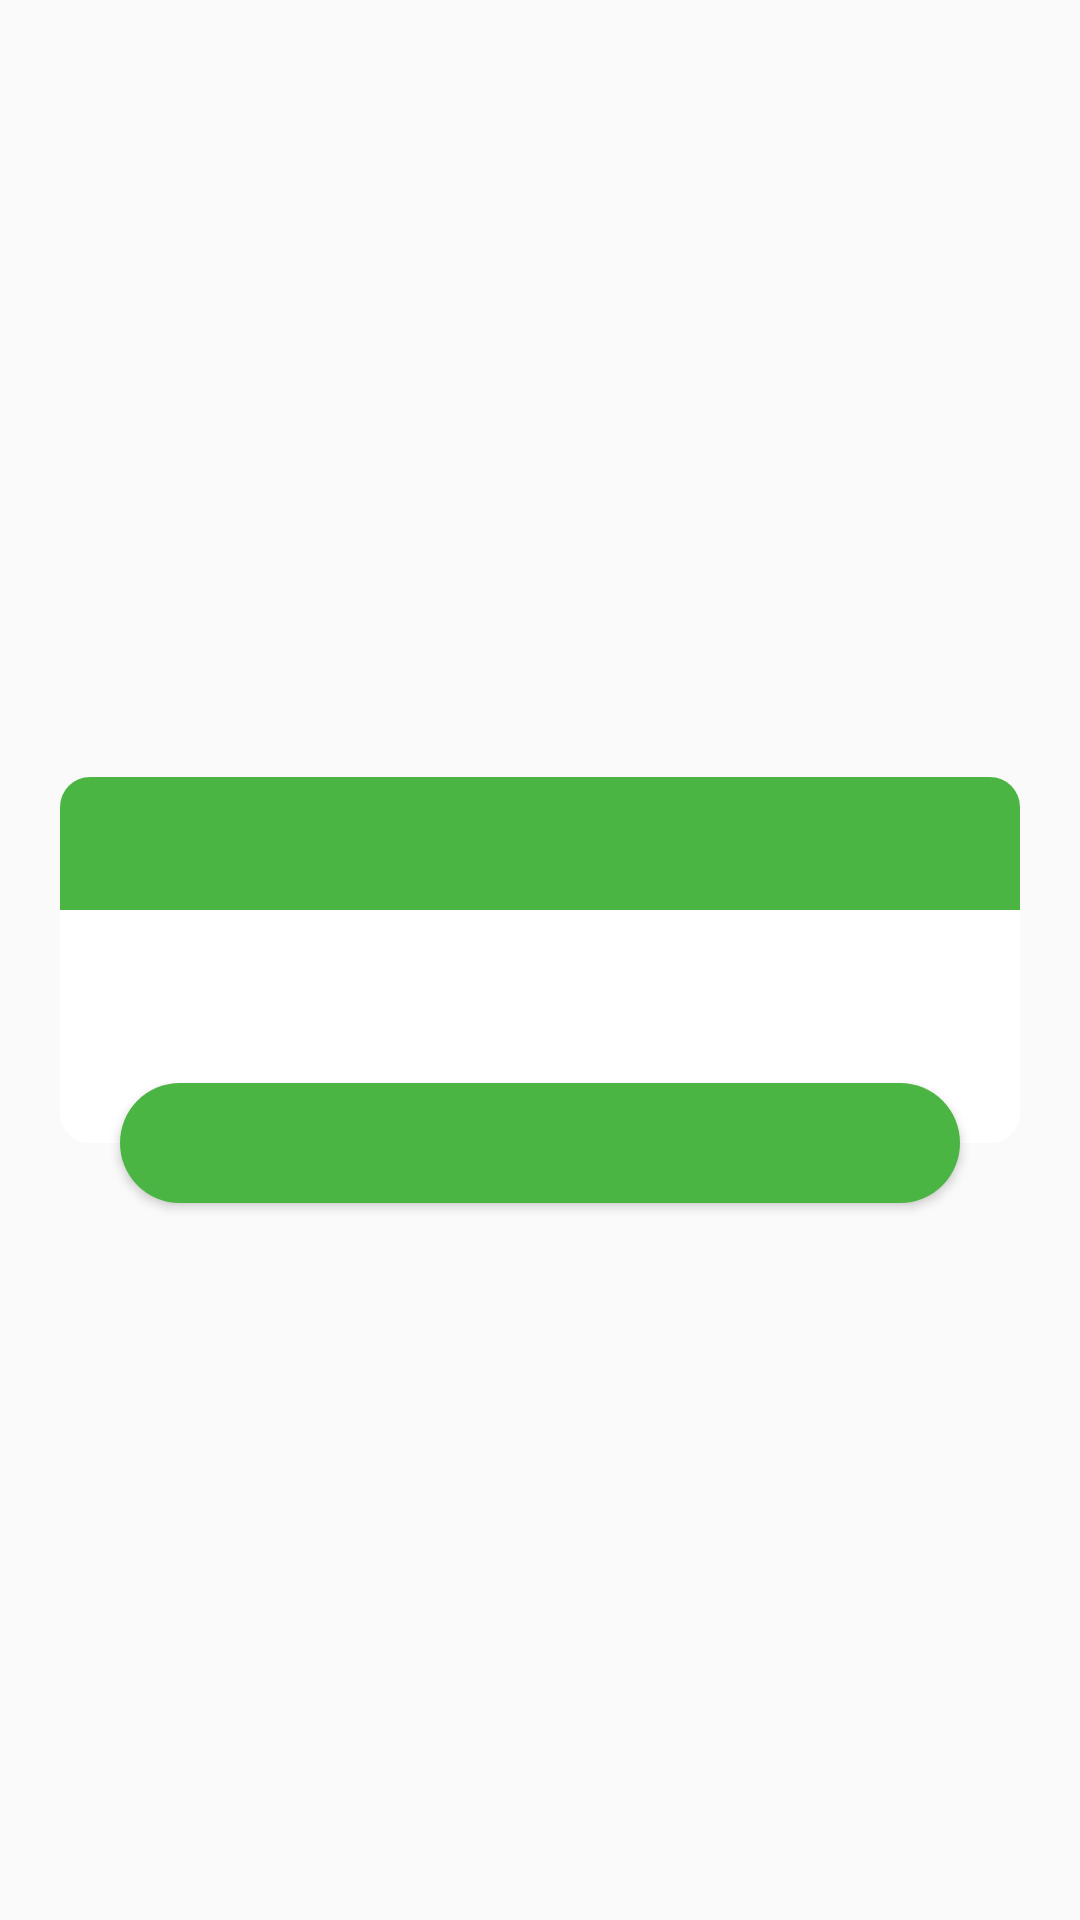

Layout XML and referenced resources for this Android screen:
<!-- AndroidManifest.xml: application theme AppTheme -->
<!-- res/layout/layout_success_dialog.xml -->
<?xml version="1.0" encoding="utf-8"?>
<androidx.constraintlayout.widget.ConstraintLayout xmlns:android="http://schemas.android.com/apk/res/android"
    xmlns:app="http://schemas.android.com/apk/res-auto"
    xmlns:tools="http://schemas.android.com/tools"
    android:id="@+id/layoutDialogContainer"
    android:layout_width="match_parent"
    android:layout_height="wrap_content"
    android:layout_margin="20dp"
    android:padding="20dp">

    <androidx.constraintlayout.widget.ConstraintLayout
        android:id="@+id/layoutDialog"
        android:layout_width="0dp"
        android:layout_height="wrap_content"
        android:background="@drawable/dialog_bg"
        app:layout_constraintBottom_toBottomOf="parent"
        app:layout_constraintEnd_toEndOf="parent"
        app:layout_constraintStart_toStartOf="parent"
        app:layout_constraintTop_toTopOf="parent">

        <TextView
            android:id="@+id/textTitle"
            android:layout_width="match_parent"
            android:layout_height="wrap_content"
            android:background="@drawable/title_success_bg"
            android:padding="10dp"
            android:textColor="@color/colorWhite"
            android:textSize="18sp"
            android:textStyle="bold"
            app:layout_constraintEnd_toEndOf="parent"
            app:layout_constraintHorizontal_bias="0.0"
            app:layout_constraintStart_toStartOf="parent"
            app:layout_constraintTop_toTopOf="parent" />

        <ImageView
            android:id="@+id/imageIcon"
            android:layout_width="25dp"
            android:layout_height="25dp"
            android:layout_marginEnd="10dp"
            android:contentDescription="@string/app_name"
            app:layout_constraintBottom_toBottomOf="@+id/textTitle"
            app:layout_constraintEnd_toEndOf="parent"
            app:layout_constraintTop_toTopOf="@id/textTitle"
            app:tint="@color/colorWhite" />

        <TextView
            android:id="@+id/textMessage"
            android:layout_width="match_parent"
            android:layout_height="wrap_content"
            android:layout_marginStart="8dp"
            android:layout_marginTop="16dp"
            android:layout_marginEnd="8dp"
            android:layout_marginBottom="40dp"
            android:textColor="@color/colorTextPrimary"
            android:textSize="16sp"
            app:layout_constraintBottom_toBottomOf="parent"
            app:layout_constraintEnd_toEndOf="parent"
            app:layout_constraintStart_toStartOf="parent"
            app:layout_constraintTop_toBottomOf="@+id/textTitle"
            app:layout_goneMarginEnd="20dp" />

    </androidx.constraintlayout.widget.ConstraintLayout>

    <Button
        android:id="@+id/buttonAction"
        android:layout_width="match_parent"
        android:layout_height="40dp"
        android:layout_marginStart="20dp"
        android:layout_marginTop="32dp"
        android:layout_marginEnd="20dp"
        android:background="@drawable/button_success_bg"
        android:textColor="@color/colorWhite"
        android:textSize="14sp"
        app:layout_constraintBottom_toBottomOf="@id/layoutDialog"
        app:layout_constraintEnd_toEndOf="parent"
        app:layout_constraintStart_toStartOf="parent"
        app:layout_constraintTop_toBottomOf="@+id/layoutDialog" />


</androidx.constraintlayout.widget.ConstraintLayout>
<!-- resources referenced by this layout -->
<resources>
  <color name="colorTextPrimary">#212121</color>
  <color name="colorWhite">#FFFFFF</color>
  <!-- drawable button_success_bg (drawable) -->
  <?xml version="1.0" encoding="utf-8"?>
  <shape android:shape="rectangle" xmlns:android="http://schemas.android.com/apk/res/android">
      <solid android:color="@color/ColorSuccess"/>
      <corners android:radius="20dp"/>
  </shape>
  <!-- drawable dialog_bg (drawable) -->
  <?xml version="1.0" encoding="utf-8"?>
  <shape android:shape="rectangle" xmlns:android="http://schemas.android.com/apk/res/android">
      <solid android:color="@color/colorWhite"/>
      <corners android:radius="10dp"/>
  </shape>
  <!-- drawable title_success_bg (drawable) -->
  <?xml version="1.0" encoding="utf-8"?>
  <shape android:shape="rectangle" xmlns:android="http://schemas.android.com/apk/res/android">
      <solid android:color="@color/ColorSuccess"/>
      <corners android:topLeftRadius="10dp"
          android:topRightRadius="10dp"
          />
  </shape>
  <string name="app_name">Alert Dialog</string>
  <style name="AppTheme" parent="Theme.AppCompat.Light.DarkActionBar">
          
          <item name="colorPrimary">@color/colorPrimary</item>
          <item name="colorPrimaryDark">@color/colorPrimaryDark</item>
          <item name="colorAccent">@color/colorAccent</item>
      </style>
  <color name="ColorSuccess">#4BB543</color>
  <color name="colorPrimary">#008577</color>
  <color name="colorPrimaryDark">#00574B</color>
  <color name="colorAccent">#D81B60</color>
</resources>
